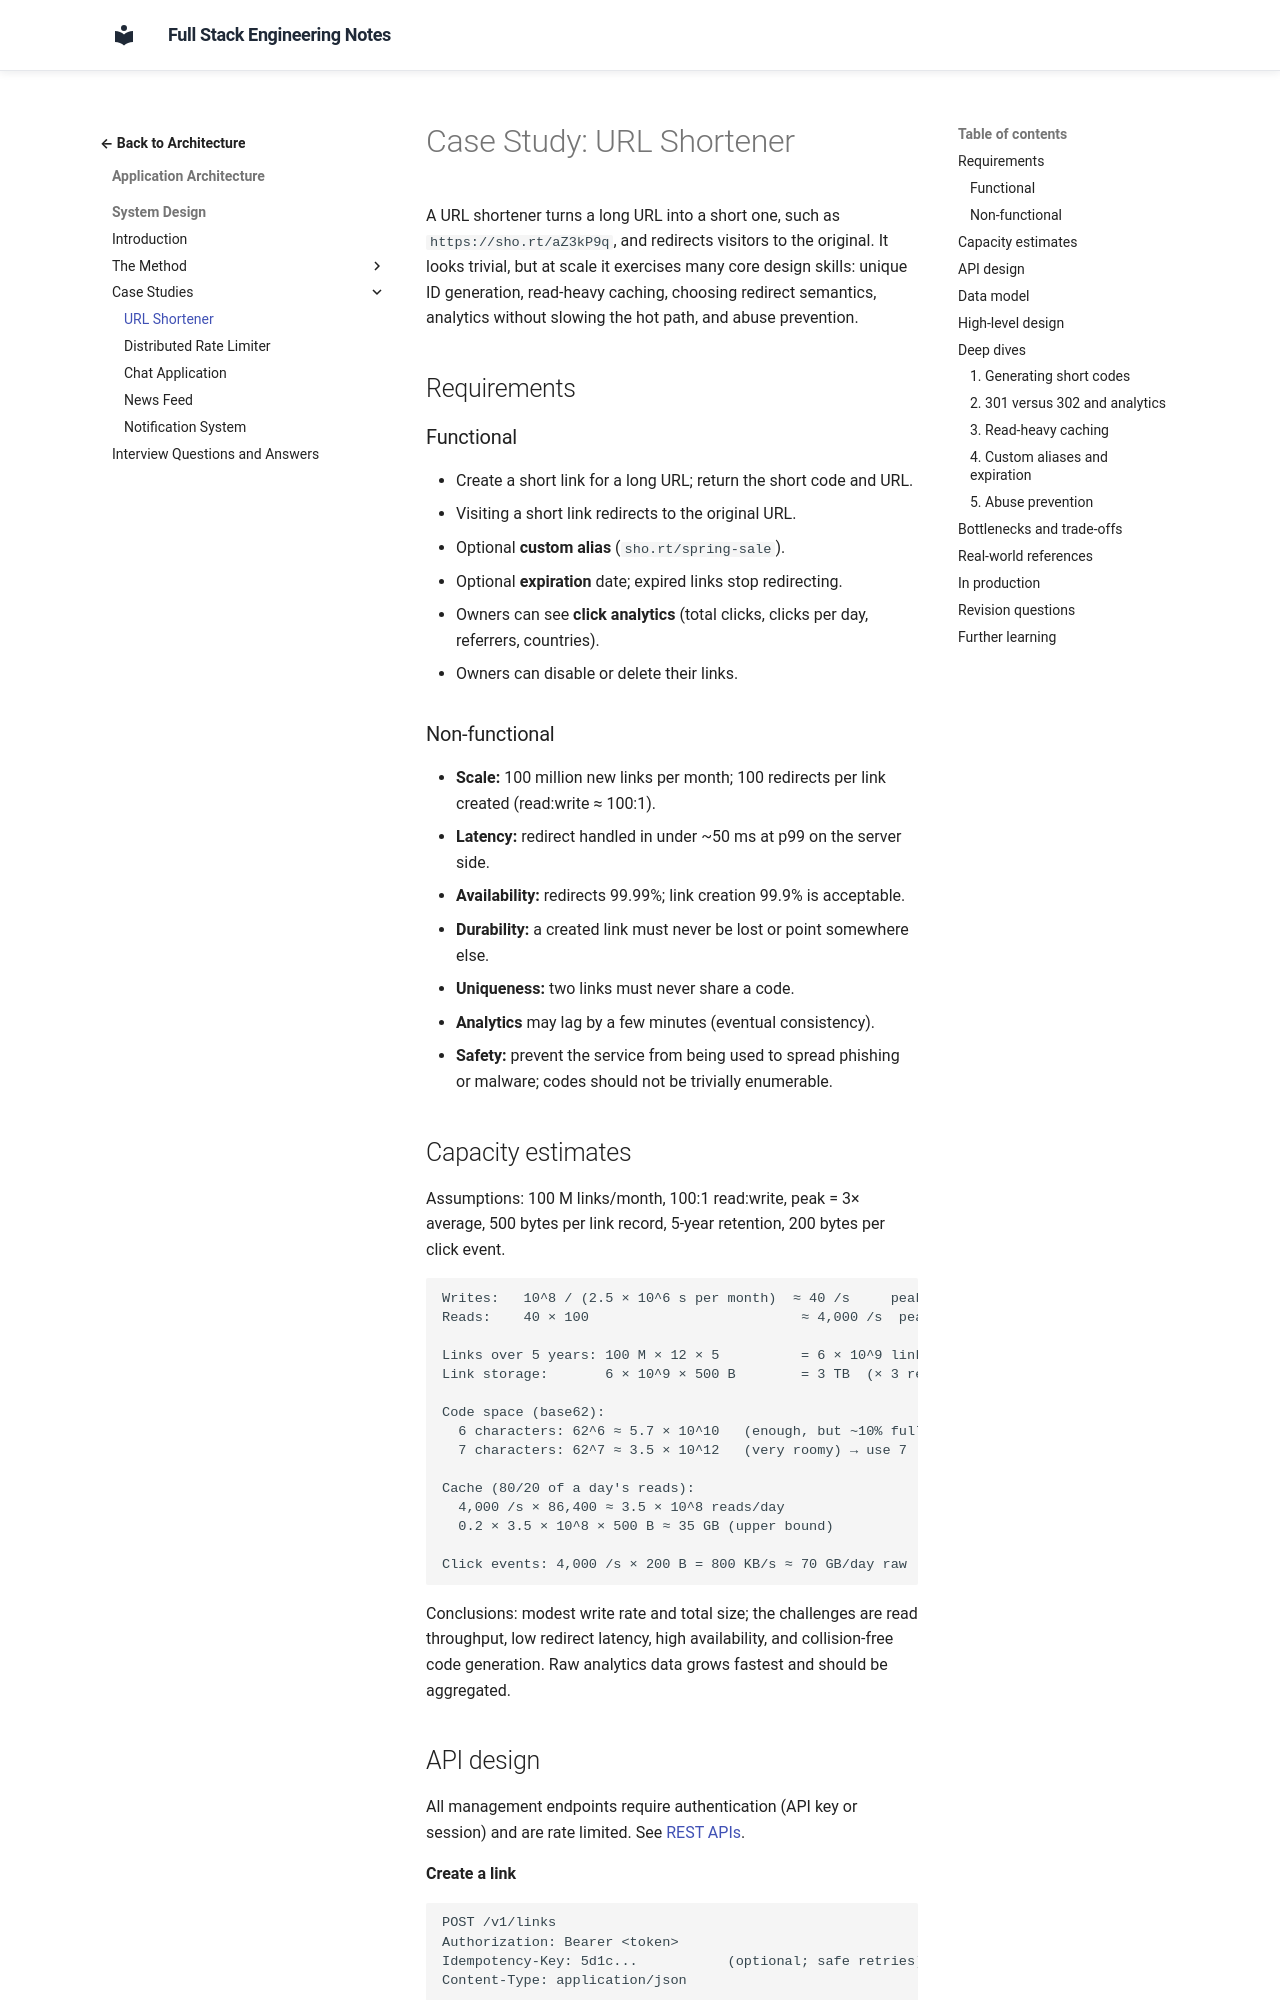

repository: murthy-satti/fullstack-notes · page: 05-application-architecture/system-design/case-study-url-shortener/index.html · generator: mkdocs

# Case Study: URL Shortener

A URL shortener turns a long URL into a short one, such as
`https://sho.rt/aZ3kP9q`, and redirects visitors to the original. It looks
trivial, but at scale it exercises many core design skills: unique ID
generation, read-heavy caching, choosing redirect semantics, analytics
without slowing the hot path, and abuse prevention.

## Requirements

### Functional

- Create a short link for a long URL; return the short code and URL.
- Visiting a short link redirects to the original URL.
- Optional **custom alias** (`sho.rt/spring-sale`).
- Optional **expiration** date; expired links stop redirecting.
- Owners can see **click analytics** (total clicks, clicks per day,
  referrers, countries).
- Owners can disable or delete their links.

### Non-functional

- **Scale:** 100 million new links per month; 100 redirects per link
  created (read:write ≈ 100:1).
- **Latency:** redirect handled in under ~50 ms at p99 on the server side.
- **Availability:** redirects 99.99%; link creation 99.9% is acceptable.
- **Durability:** a created link must never be lost or point somewhere else.
- **Uniqueness:** two links must never share a code.
- **Analytics** may lag by a few minutes (eventual consistency).
- **Safety:** prevent the service from being used to spread phishing or
  malware; codes should not be trivially enumerable.

## Capacity estimates

Assumptions: 100 M links/month, 100:1 read:write, peak = 3× average, 500
bytes per link record, 5-year retention, 200 bytes per click event.

```text
Writes:   10^8 / (2.5 × 10^6 s per month)  ≈ 40 /s     peak ≈ 120 /s
Reads:    40 × 100                          ≈ 4,000 /s  peak ≈ 12,000 /s

Links over 5 years: 100 M × 12 × 5          = 6 × 10^9 links
Link storage:       6 × 10^9 × 500 B        = 3 TB  (× 3 replicas ≈ 9 TB)

Code space (base62):
  6 characters: 62^6 ≈ 5.7 × 10^10   (enough, but ~10% full after 5 years)
  7 characters: 62^7 ≈ 3.5 × 10^12   (very roomy) → use 7

Cache (80/20 of a day's reads):
  4,000 /s × 86,400 ≈ 3.5 × 10^8 reads/day
  0.2 × 3.5 × 10^8 × 500 B ≈ 35 GB (upper bound)

Click events: 4,000 /s × 200 B = 800 KB/s ≈ 70 GB/day raw
```

Conclusions: modest write rate and total size; the challenges are read
throughput, low redirect latency, high availability, and collision-free code
generation. Raw analytics data grows fastest and should be aggregated.
